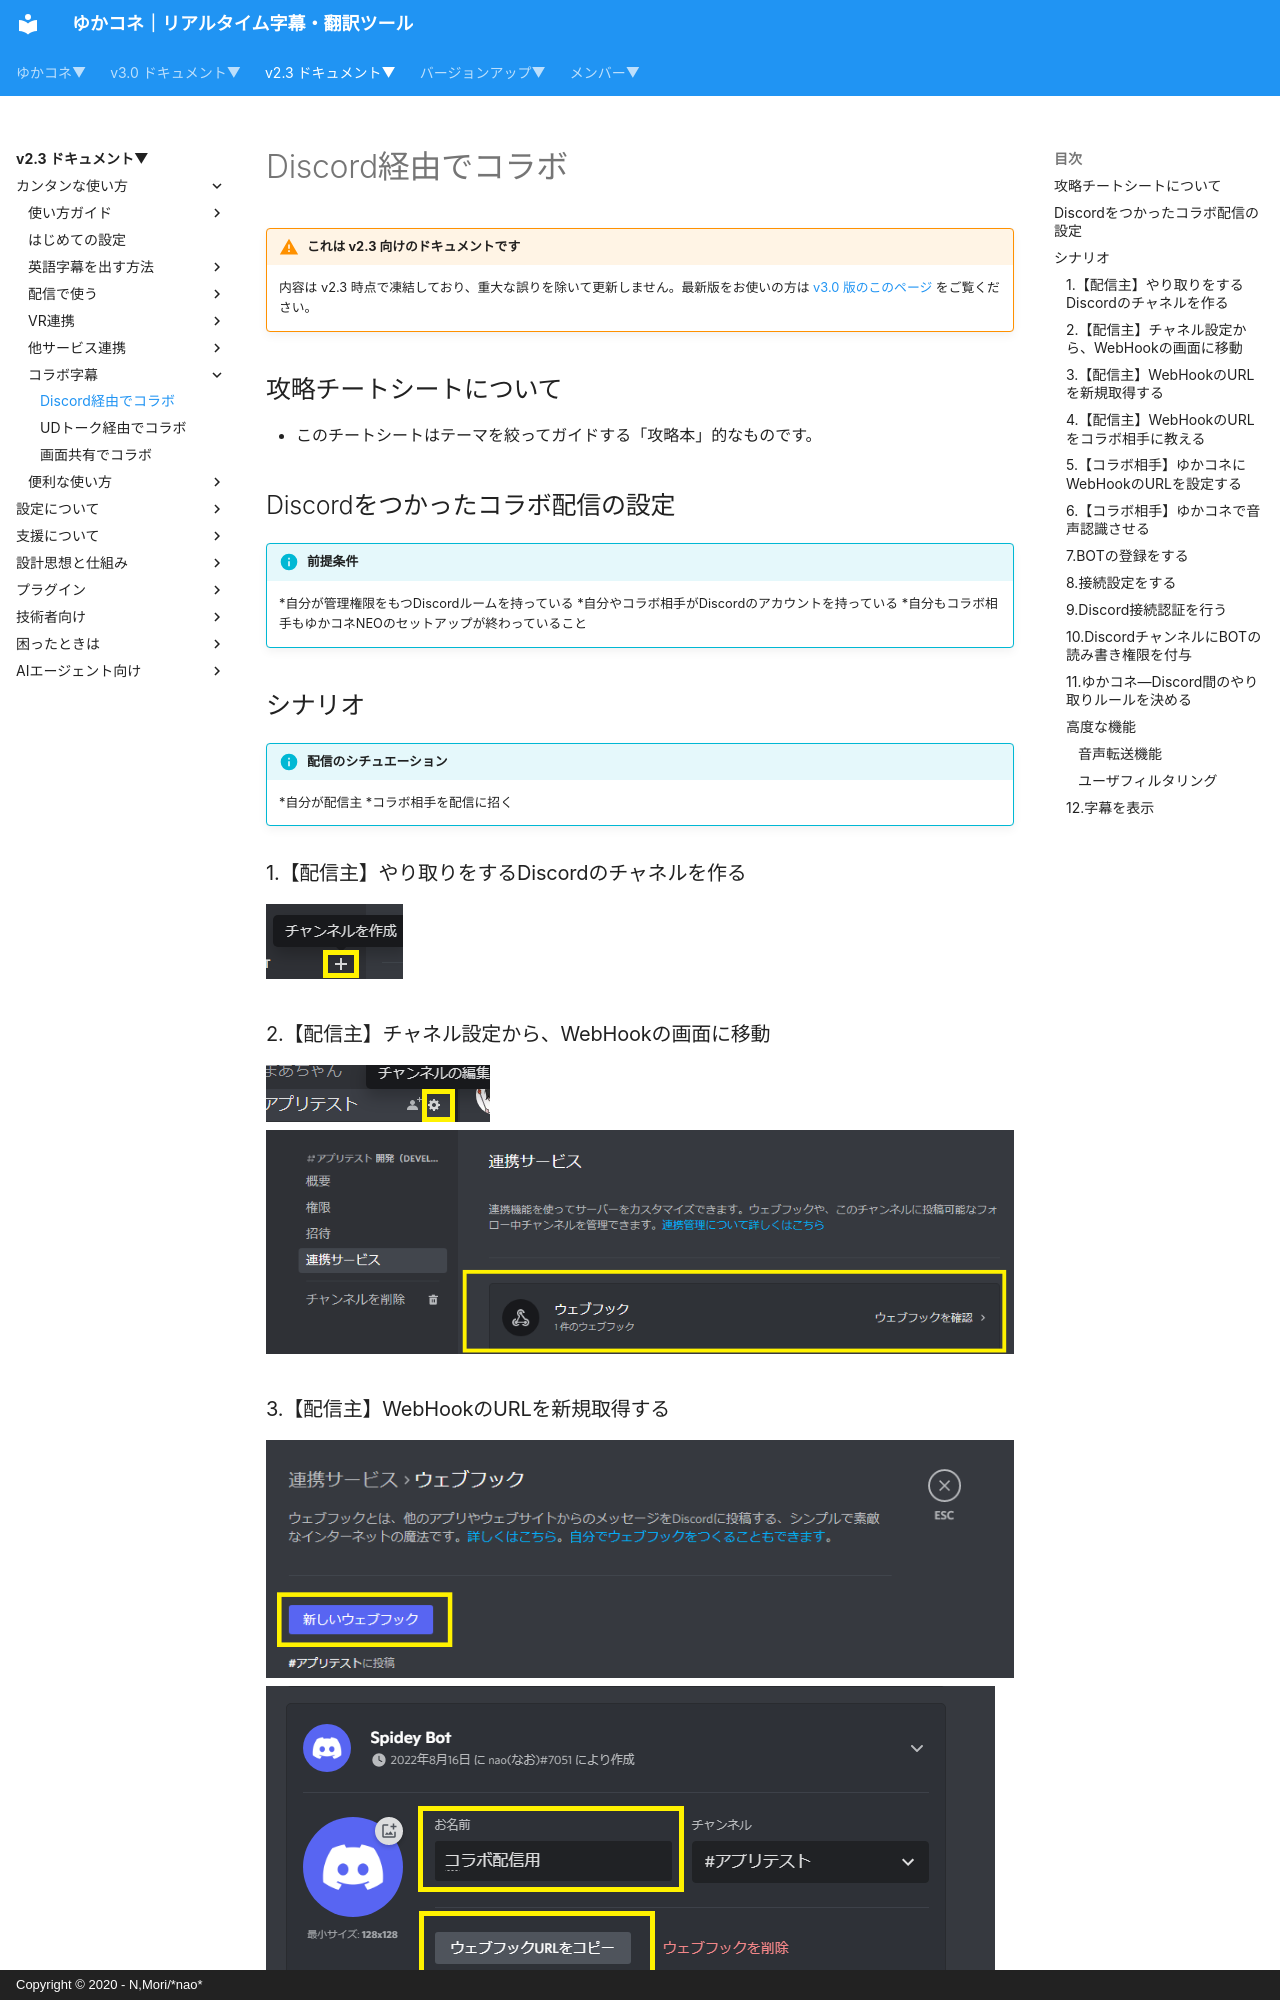

repository: nmori/yncneo-Docs-Src · page: v2.3/cs/cs_colab_discord/index.html · generator: mkdocs · copyright: Copyright © 2020 - N,Mori/*nao*

<!-- version-banner -->
!!! warning "これは v2.3 向けのドキュメントです"
    内容は v2.3 時点で凍結しており、重大な誤りを除いて更新しません。最新版をお使いの方は [v3.0 版のこのページ](../../v3.0/cs/cs_colab_discord.md) をご覧ください。

## 攻略チートシートについて

* このチートシートはテーマを絞ってガイドする「攻略本」的なものです。

## Discordをつかったコラボ配信の設定

!!! Info "前提条件"
    *自分が管理権限をもつDiscordルームを持っている
    *自分やコラボ相手がDiscordのアカウントを持っている
    *自分もコラボ相手もゆかコネNEOのセットアップが終わっていること

## シナリオ

!!! Info "配信のシチュエーション"
    *自分が配信主
    *コラボ相手を配信に招く

### 1.【配信主】やり取りをするDiscordのチャネルを作る

![Discord](images/cs_colab_discord_p2.png)

### 2.【配信主】チャネル設定から、WebHookの画面に移動

![Discord](images/cs_colab_discord_p1.png)
![Discord](images/cs_colab_discord_p3.png)

### 3.【配信主】WebHookのURLを新規取得する

![Discord](images/cs_colab_discord_p4.png)
![Discord](images/cs_colab_discord_p5.png)

!!! Tips
    *名前は利用者がわかるような名前をつけましょう
    *コラボ相手が複数いる場合は、複数個のURLを発行します。（１人１つ）
